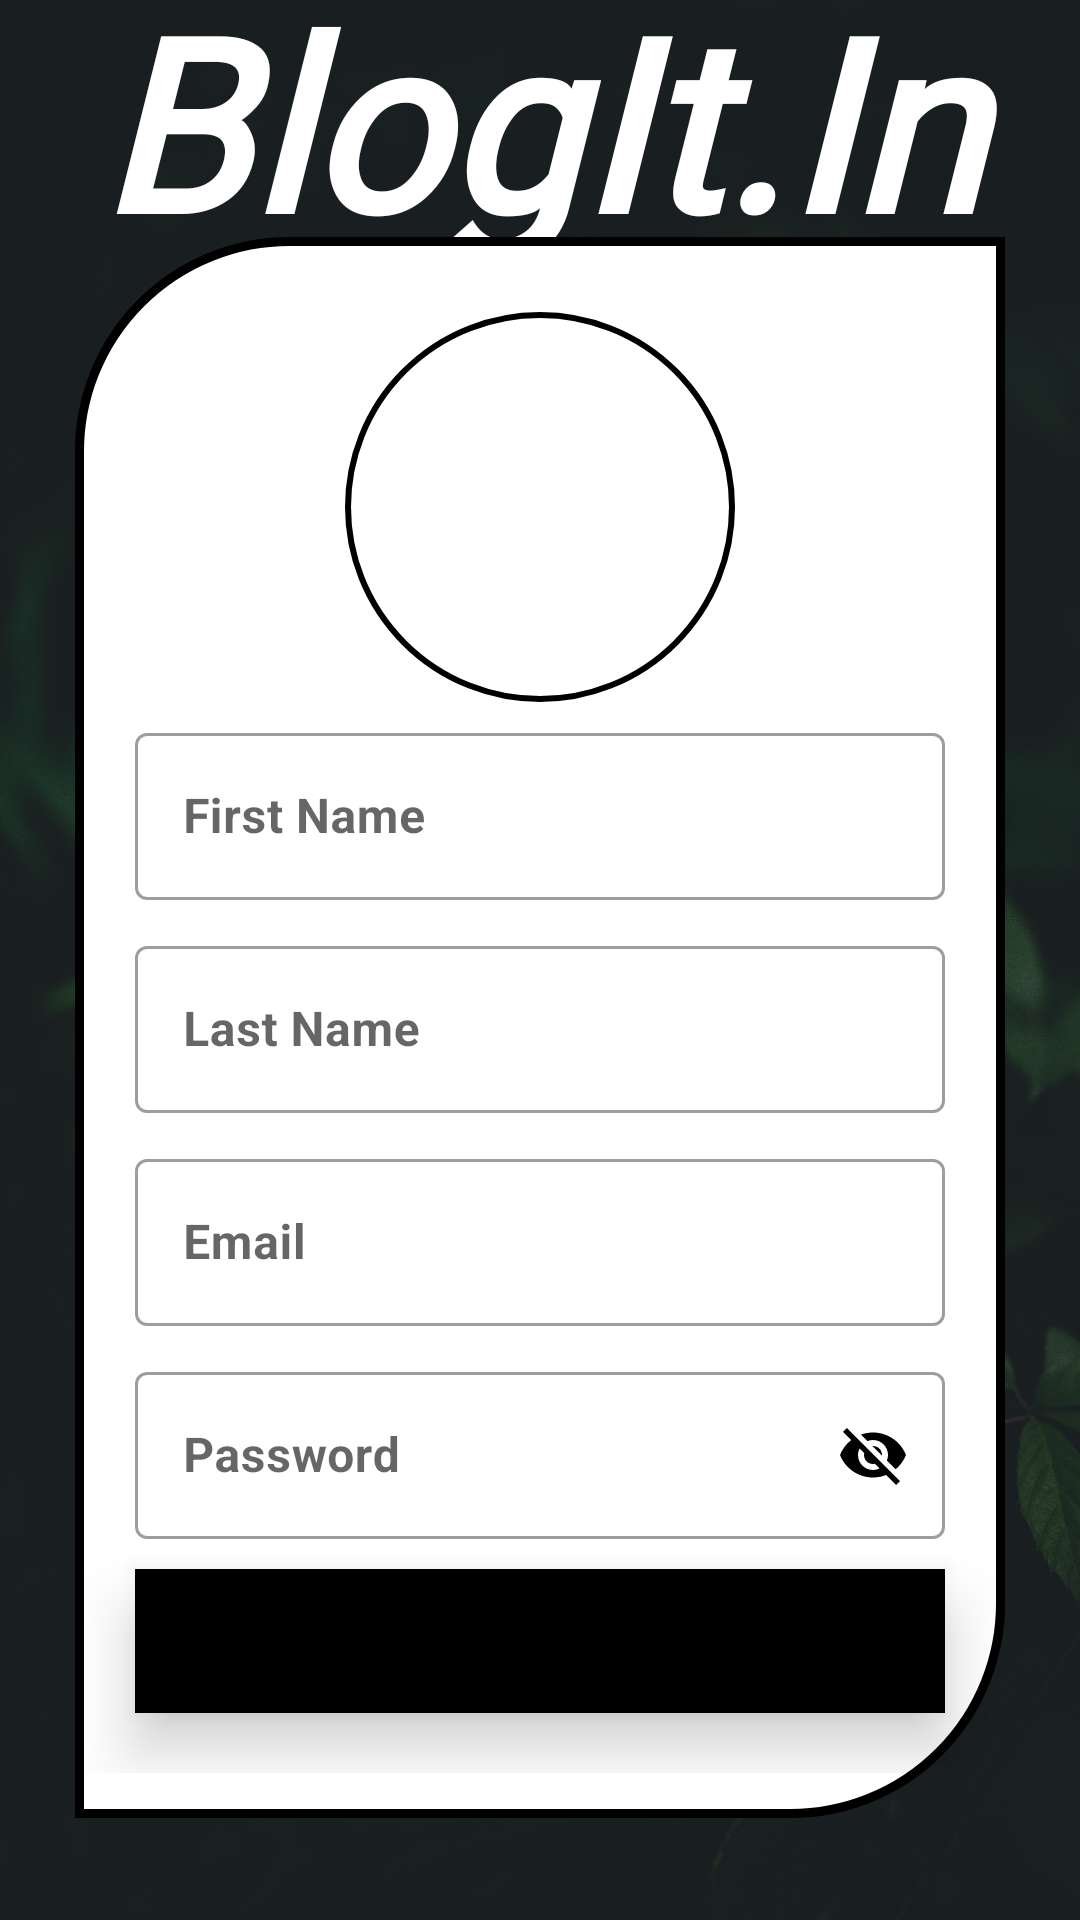

The Android layout XML behind this screen, and the referenced resources:
<!-- AndroidManifest.xml: application theme AppTheme -->
<!-- res/layout/activity_create_account.xml -->
<?xml version="1.0" encoding="utf-8"?>
<androidx.constraintlayout.widget.ConstraintLayout xmlns:android="http://schemas.android.com/apk/res/android"
    xmlns:app="http://schemas.android.com/apk/res-auto"
    xmlns:tools="http://schemas.android.com/tools"
    android:layout_width="match_parent"
    android:layout_height="match_parent"
    android:background="@drawable/act_bg"
    tools:context=".Activities.CreateAccount">

    <TextView
        android:layout_width="match_parent"
        android:layout_height="wrap_content"
        android:fontFamily="@font/dancing_script"
        android:text="BlogIt.In"
        android:textColor="@android:color/white"
        android:textSize="80sp"
        android:gravity="center"
        android:textStyle="bold|italic"
        app:layout_constraintBottom_toTopOf="@+id/linearlayoutact"
        app:layout_constraintEnd_toEndOf="parent"
        app:layout_constraintStart_toStartOf="parent"
        app:layout_constraintTop_toTopOf="parent" />

    <LinearLayout
        android:id="@+id/linearlayoutact"
        android:layout_width="match_parent"
        android:layout_height="wrap_content"
        android:layout_marginStart="25dp"
        android:layout_marginEnd="25dp"
        android:layout_marginBottom="20dp"
        android:background="@drawable/actbackground"
        android:orientation="vertical"
        android:scrollbars="vertical"
        android:paddingTop="25dp"
        android:paddingBottom="15dp"
        app:layout_constraintBottom_toBottomOf="parent"
        app:layout_constraintEnd_toEndOf="parent"
        app:layout_constraintStart_toStartOf="parent"
        app:layout_constraintTop_toTopOf="parent"
        app:layout_constraintVertical_bias="0.85">

        <ImageButton
            android:id="@+id/profilepicId"
            android:layout_width="130dp"
            android:layout_height="130dp"
            android:layout_gravity="center"
            android:layout_marginBottom="5dp"
            android:background="@drawable/propic"
            android:cropToPadding="false"
            android:elevation="15dp"
            android:focusableInTouchMode="true"
            android:scaleType="fitCenter"
            android:src="@drawable/default_pro"
            android:translationZ="15dp"

            />

        <com.google.android.material.textfield.TextInputLayout
            style="@style/Widget.MaterialComponents.TextInputLayout.OutlinedBox"
            android:layout_width="match_parent"
            android:layout_height="wrap_content"
            android:layout_marginStart="20dp"
            android:layout_marginEnd="20dp"
            android:layout_marginBottom="10dp"
            android:focusable="auto"
            android:focusableInTouchMode="true"
            android:hint="First Name"
            app:boxBackgroundMode="outline"
            app:hintEnabled="true"
            app:hintTextColor="@android:color/black"
            tools:visibility="visible">

            <com.google.android.material.textfield.TextInputEditText
                android:id="@+id/actfirstname_editID"
                android:layout_width="match_parent"
                android:layout_height="match_parent"
                android:textStyle="bold" />


        </com.google.android.material.textfield.TextInputLayout>

        <com.google.android.material.textfield.TextInputLayout
            style="@style/Widget.MaterialComponents.TextInputLayout.OutlinedBox"
            android:layout_width="match_parent"
            android:layout_height="wrap_content"
            android:layout_marginStart="20dp"
            android:layout_marginEnd="20dp"
            android:layout_marginBottom="10dp"

            android:focusable="true"
            android:focusableInTouchMode="true"
            android:hint="Last Name"
            app:boxBackgroundMode="outline"
            app:hintEnabled="true"
            app:hintTextColor="@android:color/black">

            <com.google.android.material.textfield.TextInputEditText
                android:id="@+id/actlastname_editID"
                android:layout_width="match_parent"
                android:layout_height="match_parent"
                android:textStyle="bold" />


        </com.google.android.material.textfield.TextInputLayout>

        <com.google.android.material.textfield.TextInputLayout
            style="@style/Widget.MaterialComponents.TextInputLayout.OutlinedBox"
            android:layout_width="match_parent"
            android:layout_height="wrap_content"
            android:layout_marginStart="20dp"
            android:layout_marginEnd="20dp"
            android:layout_marginBottom="10dp"
            android:hint="Email"
            app:boxBackgroundMode="outline"
            app:hintEnabled="true"
            app:hintTextColor="@android:color/black">

            <com.google.android.material.textfield.TextInputEditText
                android:id="@+id/actemail_editID"
                android:layout_width="match_parent"
                android:layout_height="match_parent"
                android:textStyle="bold" />


        </com.google.android.material.textfield.TextInputLayout>

        <com.google.android.material.textfield.TextInputLayout
            style="@style/Widget.MaterialComponents.TextInputLayout.OutlinedBox"
            android:layout_width="match_parent"
            android:layout_height="wrap_content"
            android:layout_marginStart="20dp"
            android:layout_marginEnd="20dp"
            android:elevation="5dp"
            android:hint="Password"
            android:inputType="textPassword"
            app:boxBackgroundMode="outline"
            app:hintEnabled="true"
            app:hintTextColor="@android:color/black"
            app:passwordToggleEnabled="true"
            app:passwordToggleTint="#000000">

            <com.google.android.material.textfield.TextInputEditText
                android:id="@+id/actpassword_editID"
                android:layout_width="match_parent"
                android:layout_height="match_parent"
                android:textStyle="bold" />

        </com.google.android.material.textfield.TextInputLayout>


        <Button
            android:id="@+id/signupbuttonID"
            android:layout_width="match_parent"
            android:layout_height="wrap_content"
            android:layout_gravity="end"
            android:background="@android:color/black"
            android:elevation="20dp"
            android:layout_marginRight="20dp"
            android:layout_marginLeft="20dp"
            android:layout_marginBottom="30dp"
            android:hapticFeedbackEnabled="true"
            android:soundEffectsEnabled="true"
            android:text="Sign Up"
            android:translationY="10dp"
            android:translationZ="10dp"
            app:cornerRadius="4dp" />


    </LinearLayout>

</androidx.constraintlayout.widget.ConstraintLayout>
<!-- resources referenced by this layout -->
<resources>
  <!-- drawable act_bg: jpg bitmap (drawable-xhdpi, 1032004 bytes) -->
  <!-- drawable actbackground (drawable) -->
  <?xml version="1.0" encoding="utf-8"?>
  <shape xmlns:android="http://schemas.android.com/apk/res/android">
      <corners android:topLeftRadius="70dp" android:bottomRightRadius="70dp"/>
      <solid android:color="@android:color/white"/>
      <stroke android:color="@android:color/black" android:width="3dp" android:dashGap="2dp"/>
  
  </shape>
  <!-- drawable propic (drawable) -->
  <?xml version="1.0" encoding="utf-8"?>
  <shape xmlns:android="http://schemas.android.com/apk/res/android" android:shape="oval">
      <stroke android:color="@android:color/black" android:width="2dp"/>
  
  </shape>
  <style name="AppTheme" parent="Theme.MaterialComponents.Light.DarkActionBar">
          
          <item name="colorPrimary">@color/colorPrimary</item>
          <item name="colorPrimaryDark">@color/colorPrimaryDark</item>
          <item name="colorAccent">#FDA900</item>
      </style>
  <color name="colorPrimary">#454545</color>
  <color name="colorPrimaryDark">#212121</color>
</resources>
